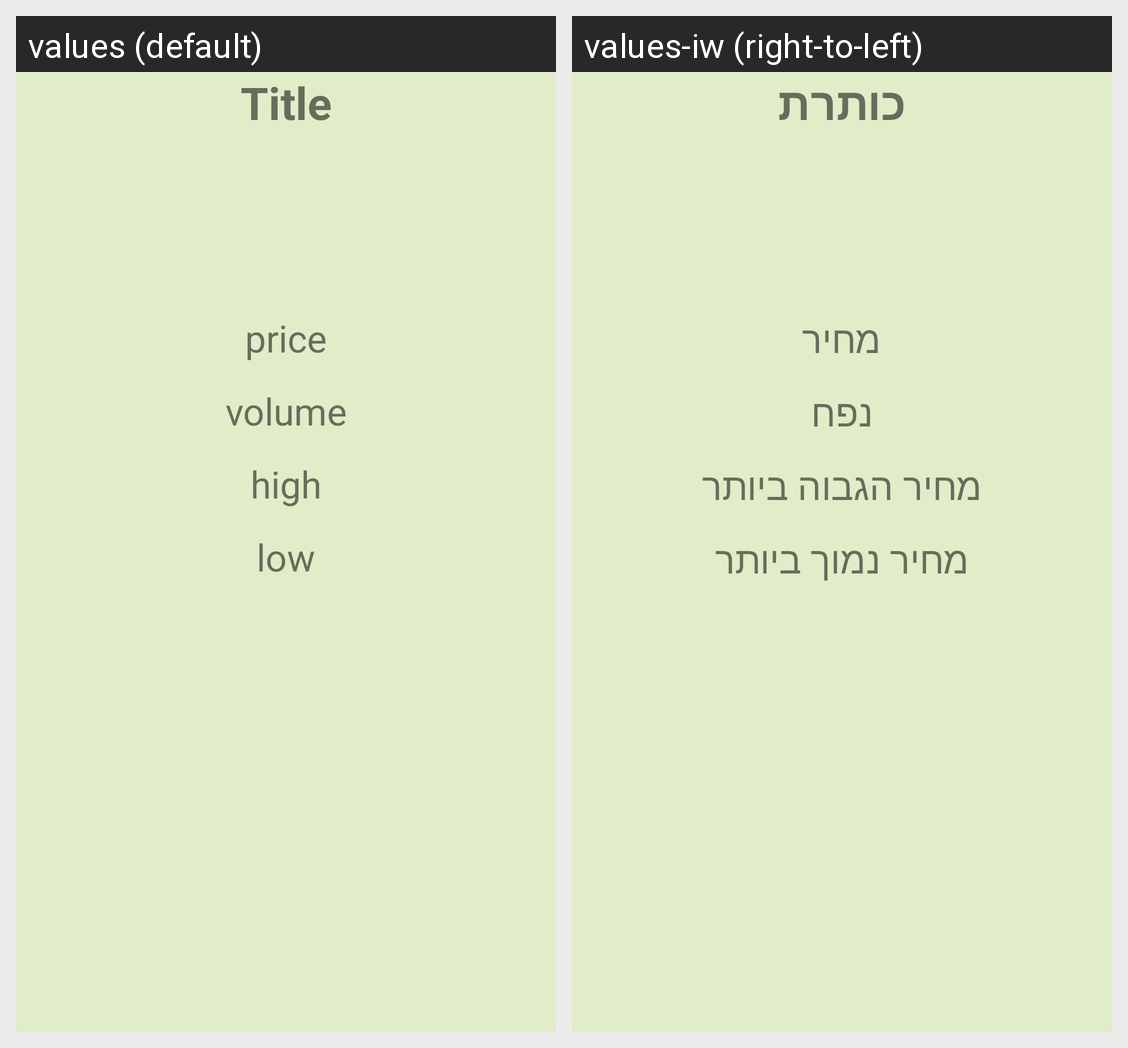

This grid shows one Android layout under two languages. Give, for every string resource on the screen, its name, the default text and each shown locale's text.
Android screen res/layout/stock_details.xml rendered under 2 locales, left to right: values (default), values-iw (right-to-left). Device: Nexus 5 (rendered at 1080×1920; each locale shown at half size, 540×960, under a caption strip naming it); theme Theme.BuildingBlocks.
Strings drawn on this screen, with the default value and each locale's value (text and hints the layout hard-codes, and strings that could not be matched under every locale, appear in the picture but are not listed):

title
  values: Title
  values-iw: כותרת

price_stock_details
  values: price
  values-iw: מחיר

volume
  values: volume
  values-iw: נפח

high
  values: high
  values-iw: מחיר הגבוה ביותר

low
  values: low
  values-iw: מחיר נמוך ביותר
